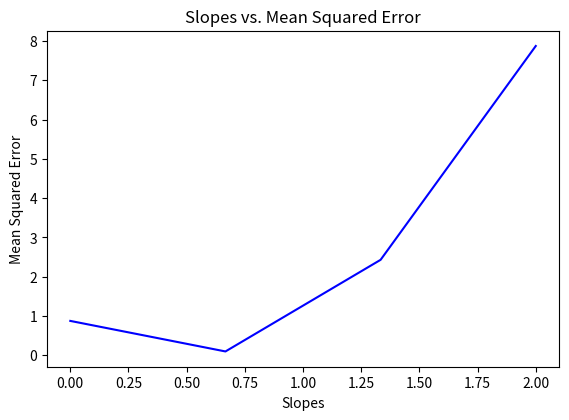

The matplotlib source for this figure:
#!/usr/bin/env python3
# -*- coding: utf-8 -*-
"""
Created on Tue Sep 27 11:51:07 2022

@author: akhilgogineni
"""

import numpy as np
import matplotlib.pyplot as plt

#base vals
bias = 0
slope = .5
numPoints = 4

#2d array
xyarr = np.zeros((numPoints, 2))

#populating array
xyarr[:, 0] = np.linspace(0, numPoints-1, numPoints)
xyarr[:,1] = xyarr[:,0]*slope+bias

#x and y arrays
x = xyarr[:,0]
y = xyarr[:,1]

#test slopes
numSlopes = 4
testSlopes = np.linspace(0, 4*slope, numSlopes)


def cost(bias, x, slope, y):
    predictedvals = y
    actualvals = x*slope+bias
    merror = (np.sum((actualvals - predictedvals)**2))/len(y)
    return merror



costarr = np.zeros((numSlopes, 2))
costarr[:, 0] = testSlopes

for i in range(numSlopes):
    costarr[i, 1] = cost(bias, x, testSlopes[i], y)
    
    
fig = plt.figure()
ax = fig.add_axes([0.1,0.15,0.8,0.7])# [left, bottom, width, height]



ax.plot(costarr[:,0], costarr[:,1], color ="blue")
ax.set_xlabel("Slopes")
ax.set_ylabel("Mean Squared Error")
ax.set_title('Slopes vs. Mean Squared Error')
